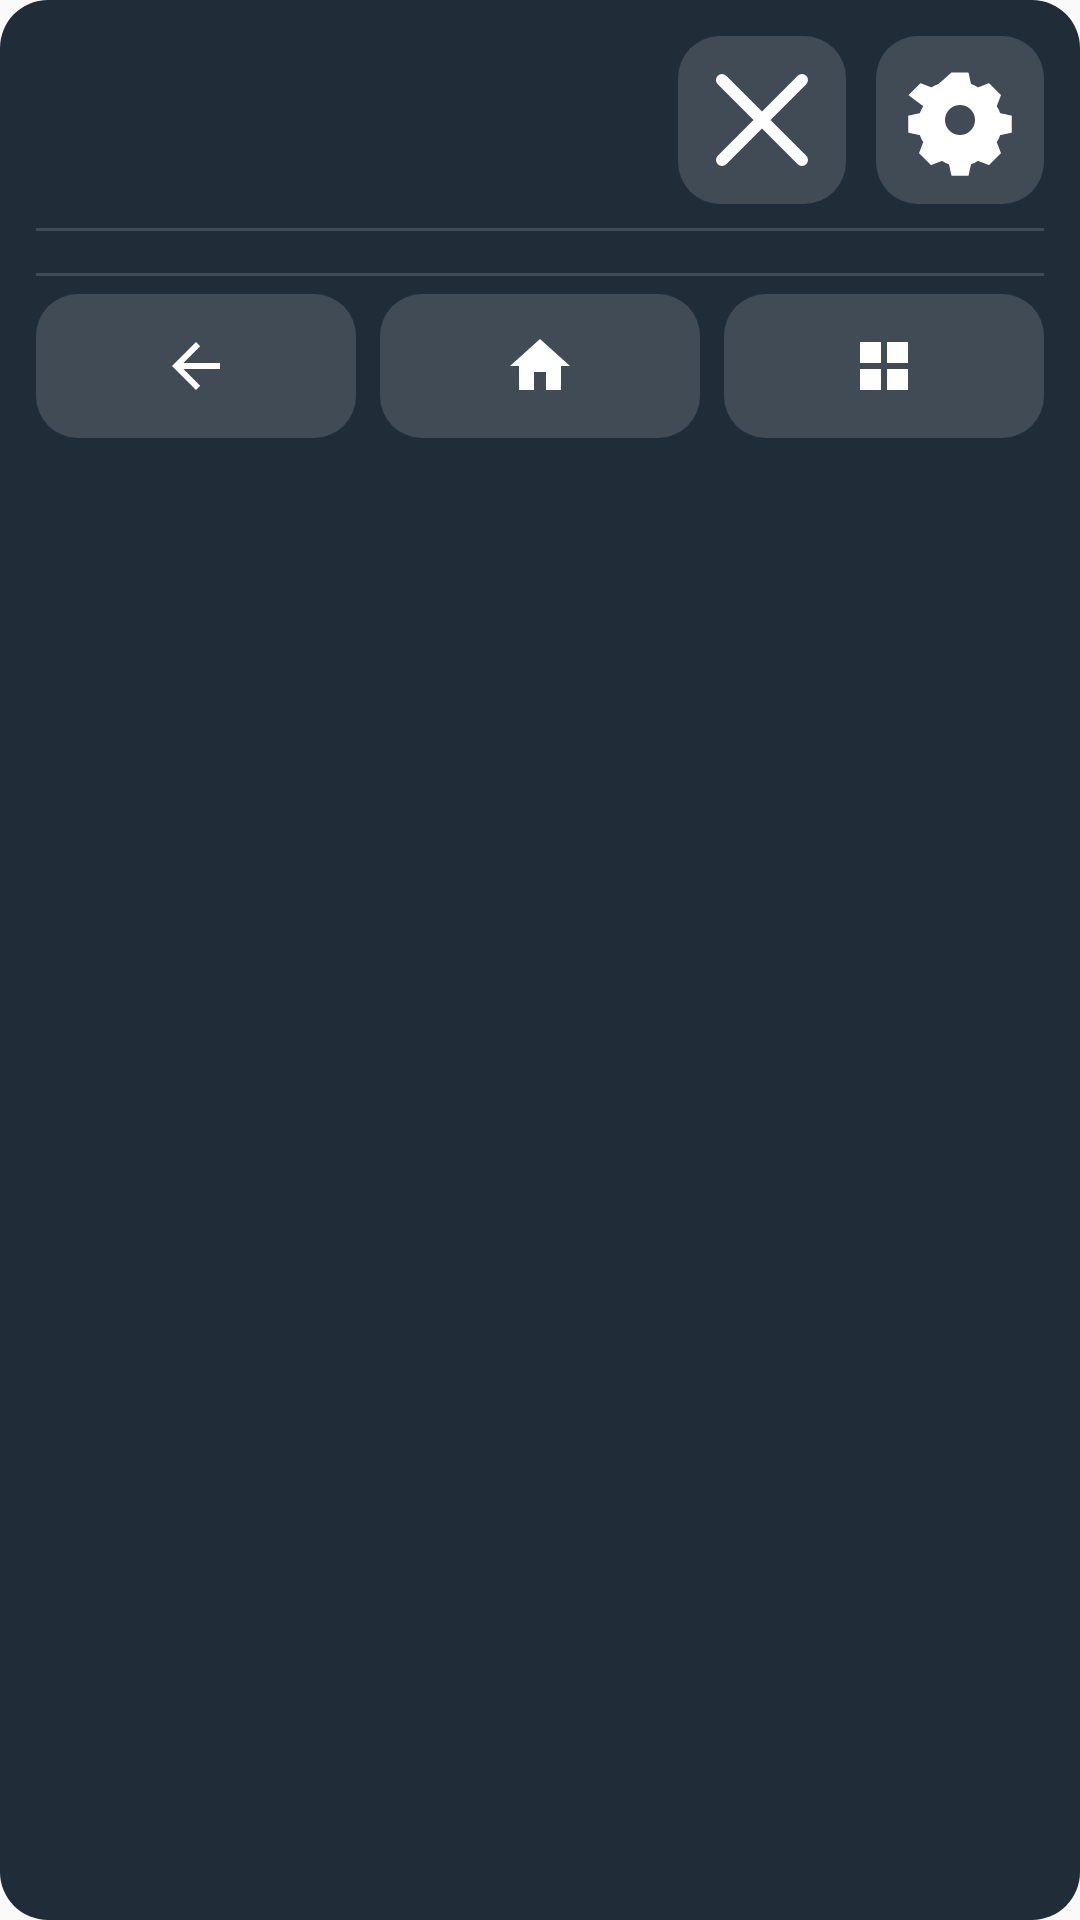

Write the Android layout XML for this screen, with the resource values it uses.
<!-- AndroidManifest.xml: application theme Theme.MiniTouch -->
<!-- res/layout/view_panel.xml -->
<?xml version="1.0" encoding="utf-8"?>
<LinearLayout xmlns:android="http://schemas.android.com/apk/res/android"
    android:layout_width="wrap_content"
    android:layout_height="wrap_content"
    android:background="@drawable/bg_panel"
    android:orientation="vertical"
    android:padding="@dimen/panel_padding">

    
    <LinearLayout
        android:layout_width="match_parent"
        android:layout_height="wrap_content"
        android:gravity="center_vertical"
        android:orientation="horizontal">

        <TextView
            android:id="@+id/tv_panel_title"
            android:layout_width="0dp"
            android:layout_height="wrap_content"
            android:layout_weight="1"
            android:ellipsize="end"
            android:maxLines="1"
            android:textColor="@color/text_on_panel"
            android:textSize="@dimen/panel_title_text"
            android:textStyle="bold"
            tools:text="车机悬浮球·迷你版"
            xmlns:tools="http://schemas.android.com/tools" />

        
        <ImageButton
            android:id="@+id/btn_panel_close"
            android:layout_width="56dp"
            android:layout_height="56dp"
            android:layout_marginEnd="10dp"
            android:background="@drawable/bg_nav_key"
            android:contentDescription="@string/btn_close_panel"
            android:scaleType="fitCenter"
            android:padding="8dp"
            android:src="@drawable/ic_close_panel" />

        <ImageButton
            android:id="@+id/btn_panel_settings"
            android:layout_width="56dp"
            android:layout_height="56dp"
            android:background="@drawable/bg_nav_key"
            android:contentDescription="@string/title_settings"
            android:scaleType="fitCenter"
            android:padding="8dp"
            android:src="@drawable/ic_settings" />
    </LinearLayout>

    <View
        android:layout_width="match_parent"
        android:layout_height="1dp"
        android:layout_marginTop="8dp"
        android:background="@color/panel_divider" />

    
    <androidx.viewpager.widget.ViewPager
        android:id="@+id/apps_pager"
        android:layout_width="match_parent"
        android:layout_height="0dp"
        android:layout_marginTop="8dp" />

    <LinearLayout
        android:id="@+id/panel_page_dots"
        android:layout_width="match_parent"
        android:layout_height="20dp"
        android:gravity="center"
        android:importantForAccessibility="yes"
        android:orientation="horizontal"
        android:visibility="gone" />

    <View
        android:layout_width="match_parent"
        android:layout_height="1dp"
        android:layout_marginTop="6dp"
        android:background="@color/panel_divider" />

    
    <LinearLayout
        android:layout_width="match_parent"
        android:layout_height="wrap_content"
        android:layout_marginTop="6dp"
        android:orientation="horizontal">

        <ImageButton
            android:id="@+id/btn_nav_back"
            android:layout_width="0dp"
            android:layout_height="48dp"
            android:layout_weight="1"
            android:background="@drawable/bg_nav_key"
            android:contentDescription="@string/nav_back"
            android:padding="12dp"
            android:scaleType="fitCenter"
            android:src="@drawable/ic_nav_back" />

        <ImageButton
            android:id="@+id/btn_nav_home"
            android:layout_width="0dp"
            android:layout_height="48dp"
            android:layout_weight="1"
            android:layout_marginStart="8dp"
            android:layout_marginEnd="8dp"
            android:background="@drawable/bg_nav_key"
            android:contentDescription="@string/nav_home"
            android:padding="12dp"
            android:scaleType="fitCenter"
            android:src="@drawable/ic_nav_home" />

        <ImageButton
            android:id="@+id/btn_nav_recents"
            android:layout_width="0dp"
            android:layout_height="48dp"
            android:layout_weight="1"
            android:background="@drawable/bg_nav_key"
            android:contentDescription="@string/nav_recents"
            android:padding="12dp"
            android:scaleType="fitCenter"
            android:src="@drawable/ic_nav_recents" />
    </LinearLayout>
</LinearLayout>
<!-- resources referenced by this layout -->
<resources>
  <color name="panel_divider">#24FFFFFF</color>
  <color name="text_on_panel">#FFFFFFFF</color>
  <dimen name="panel_padding">12dp</dimen>
  <dimen name="panel_title_text">24sp</dimen>
  <!-- drawable bg_nav_key (drawable) -->
  <?xml version="1.0" encoding="utf-8"?>
  <selector xmlns:android="http://schemas.android.com/apk/res/android">
      <item android:state_pressed="true">
          <shape android:shape="rectangle">
              <solid android:color="@color/nav_key_bg_pressed" />
              <corners android:radius="14dp" />
          </shape>
      </item>
      <item>
          <shape android:shape="rectangle">
              <solid android:color="@color/nav_key_bg" />
              <corners android:radius="14dp" />
          </shape>
      </item>
  </selector>
  <!-- drawable bg_panel (drawable) -->
  <?xml version="1.0" encoding="utf-8"?>
  <shape xmlns:android="http://schemas.android.com/apk/res/android"
      android:shape="rectangle">
      <solid android:color="@color/panel_bg" />
      <corners android:radius="@dimen/panel_radius" />
  </shape>
  <!-- drawable ic_close_panel (drawable) -->
  <?xml version="1.0" encoding="utf-8"?>
  <vector xmlns:android="http://schemas.android.com/apk/res/android"
      android:width="24dp"
      android:height="24dp"
      android:viewportWidth="24"
      android:viewportHeight="24">
      <path
          android:pathData="M4,4 L20,20 M20,4 L4,20"
          android:strokeColor="#FFFFFFFF"
          android:strokeWidth="2.4"
          android:strokeLineCap="round" />
  </vector>
  <!-- drawable ic_nav_back (drawable) -->
  <?xml version="1.0" encoding="utf-8"?>
  <vector xmlns:android="http://schemas.android.com/apk/res/android"
      android:width="24dp"
      android:height="24dp"
      android:viewportWidth="24"
      android:viewportHeight="24">
      <path
          android:fillColor="#FFFFFFFF"
          android:pathData="M20,11H7.8l5.6,-5.6L12,4l-8,8 8,8 1.4,-1.4L7.8,13H20z" />
  </vector>
  <!-- drawable ic_nav_home (drawable) -->
  <?xml version="1.0" encoding="utf-8"?>
  <vector xmlns:android="http://schemas.android.com/apk/res/android"
      android:width="24dp"
      android:height="24dp"
      android:viewportWidth="24"
      android:viewportHeight="24">
      <path
          android:fillColor="#FFFFFFFF"
          android:pathData="M12,3L2,12h3v8h5v-6h4v6h5v-8h3z" />
  </vector>
  <!-- drawable ic_nav_recents (drawable) -->
  <?xml version="1.0" encoding="utf-8"?>
  <vector xmlns:android="http://schemas.android.com/apk/res/android"
      android:width="24dp"
      android:height="24dp"
      android:viewportWidth="24"
      android:viewportHeight="24">
      <path
          android:fillColor="#FFFFFFFF"
          android:pathData="M4,4h7v7H4zM13,4h7v7h-7zM4,13h7v7H4zM13,13h7v7h-7z" />
  </vector>
  <string name="btn_close_panel">收起面板</string>
  <string name="nav_back">返回</string>
  <string name="nav_home">主页</string>
  <string name="nav_recents">多任务</string>
  <string name="title_settings">设置</string>
  <style name="Theme.MiniTouch" parent="Theme.AppCompat.Light.DarkActionBar">
          <item name="colorAccent">@color/accent</item>
      </style>
  <color name="nav_key_bg_pressed">#4DFFFFFF</color>
  <color name="nav_key_bg">#24FFFFFF</color>
  <color name="panel_bg">#FF202D39</color>
  <dimen name="panel_radius">16dp</dimen>
  <color name="accent">#FF4FC3F7</color>
</resources>
